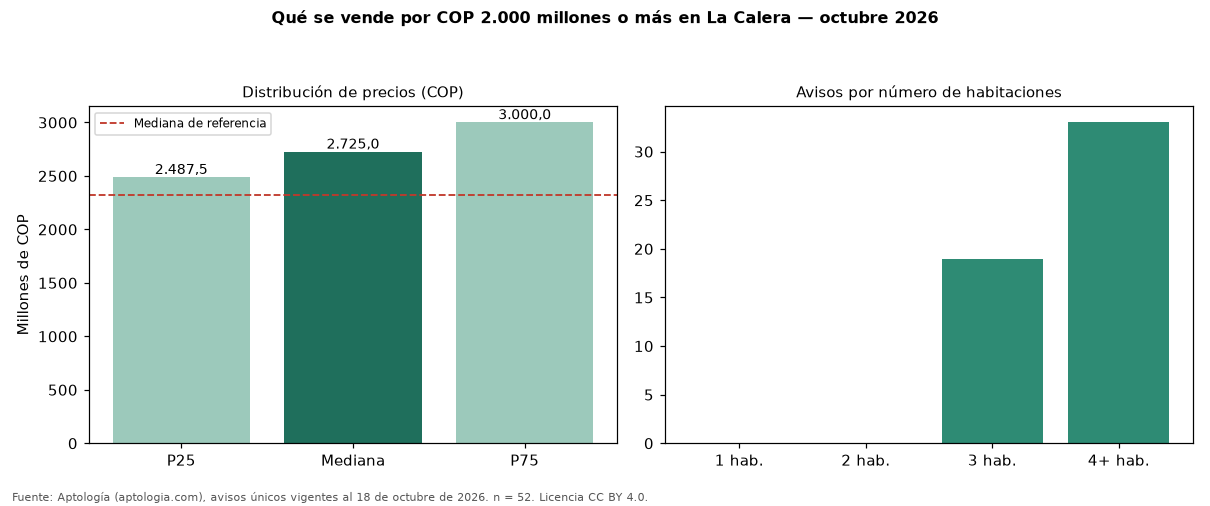

Source data for this figure (header and first rows):
seccion, metrica, valor_cop, n
precio, p25, 2487500000, 52
precio, mediana, 2725000000, 52
precio, p75, 3000000000, 52
cop_por_m2, p25, 5728054, 52
cop_por_m2, mediana, 7058824, 52
cop_por_m2, p75, 8163462, 52
area, area_mediana_m2, 400.0, 52
habitaciones, 3, 2400000000, 19
habitaciones, 4+, 2900000000, 33
administracion, mediana, 1850000, 35
estrato, moda, 6, 
parqueadero, porcentaje_con_parqueadero, 100.0, 52
referencia, mediana_referencia, 2325000000, 86
referencia, mediana_cop_por_m2_referencia, 6347328, 86
